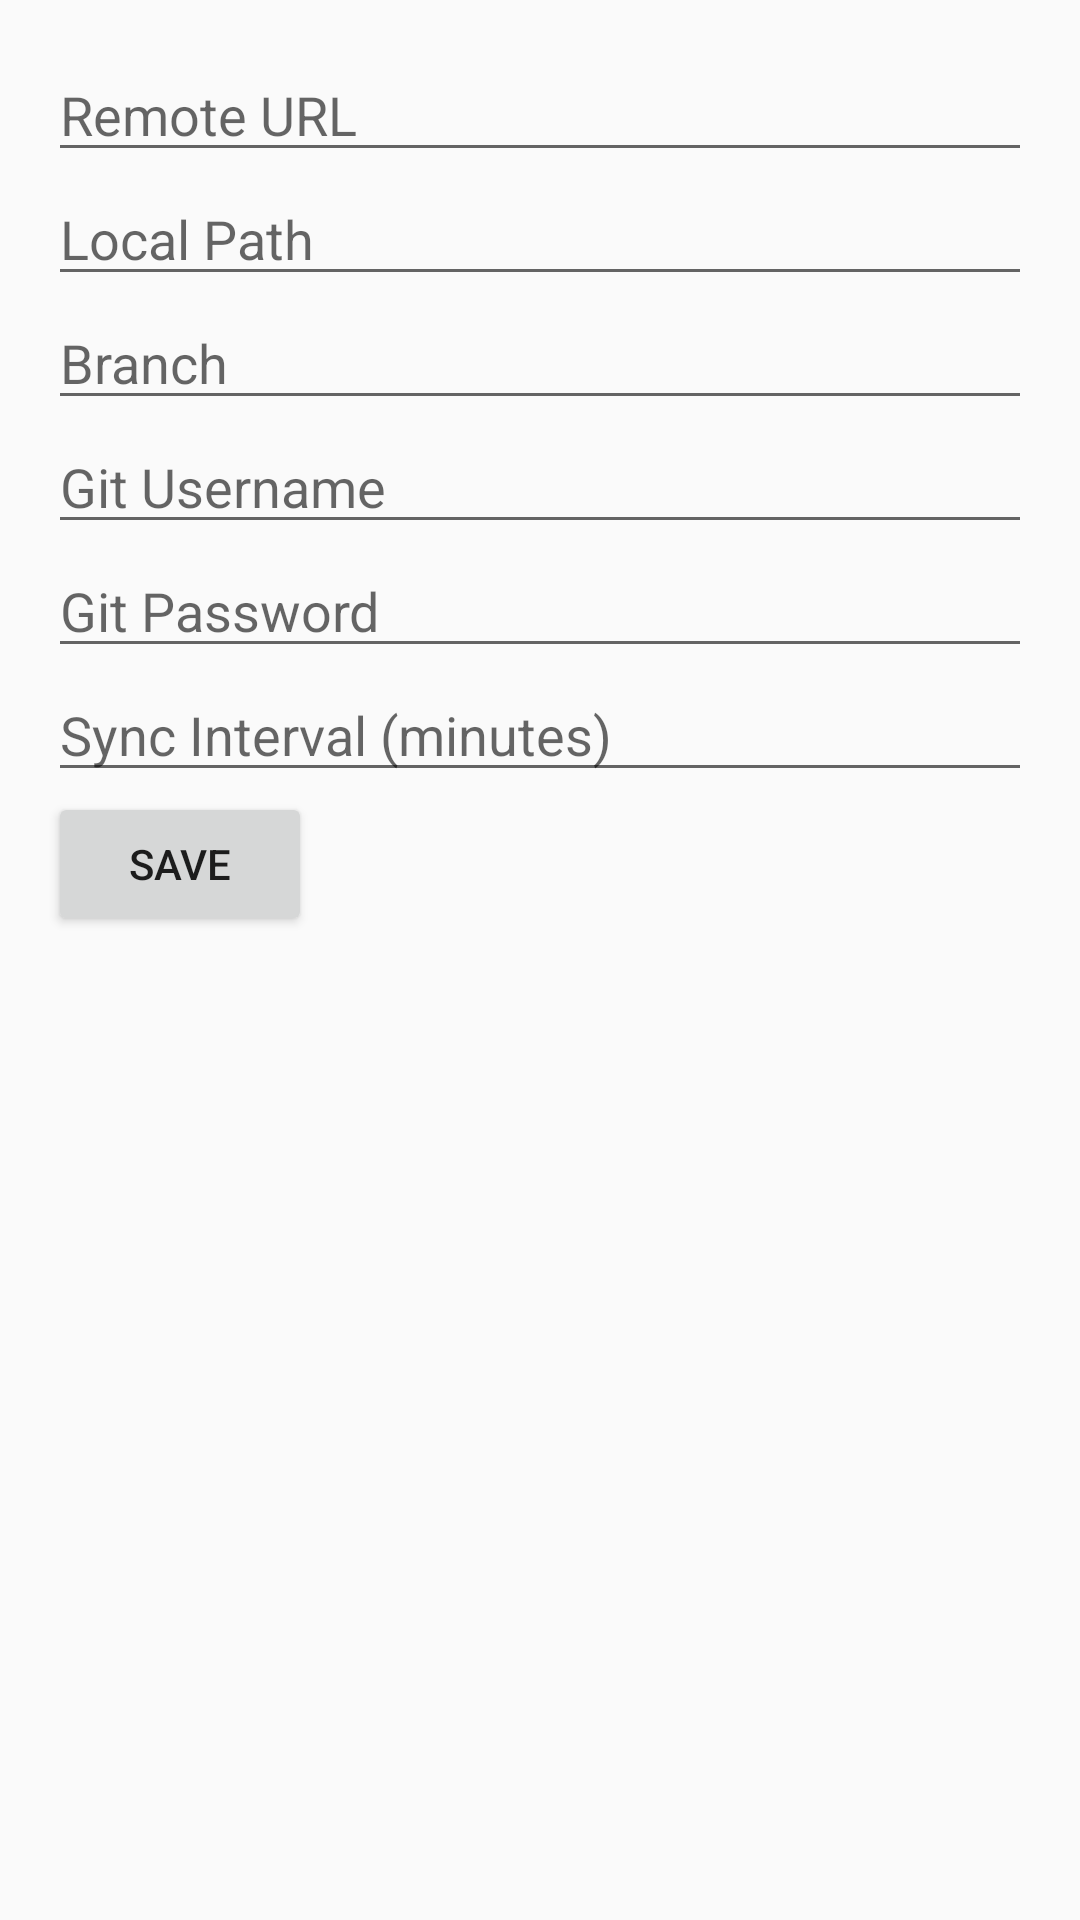

Android layout source for this screen:
<!-- AndroidManifest.xml: application theme Theme.AppCompat.Light.DarkActionBar -->
<!-- res/layout/activity_settings.xml -->
<?xml version="1.0" encoding="utf-8"?>
<LinearLayout xmlns:android="http://schemas.android.com/apk/res/android"
    android:layout_width="match_parent"
    android:layout_height="match_parent"
    android:orientation="vertical"
    android:padding="16dp">

    <EditText
        android:id="@+id/remoteUrlEditText"
        android:layout_width="match_parent"
        android:layout_height="wrap_content"
        android:hint="Remote URL" />

    <EditText
        android:id="@+id/localPathEditText"
        android:layout_width="match_parent"
        android:layout_height="wrap_content"
        android:hint="Local Path" />

    <EditText
        android:id="@+id/branchEditText"
        android:layout_width="match_parent"
        android:layout_height="wrap_content"
        android:hint="Branch" />

    <EditText
        android:id="@+id/usernameEditText"
        android:layout_width="match_parent"
        android:layout_height="wrap_content"
        android:hint="Git Username" />

    <EditText
        android:id="@+id/passwordEditText"
        android:layout_width="match_parent"
        android:layout_height="wrap_content"
        android:hint="Git Password"
        android:inputType="textPassword" />

    <EditText
        android:id="@+id/syncIntervalEditText"
        android:layout_width="match_parent"
        android:layout_height="wrap_content"
        android:hint="Sync Interval (minutes)"
        android:inputType="number" />

    <Button
        android:id="@+id/saveButton"
        android:layout_width="wrap_content"
        android:layout_height="wrap_content"
        android:text="Save" />

</LinearLayout>
<!-- resources referenced by this layout -->
<resources>

</resources>
